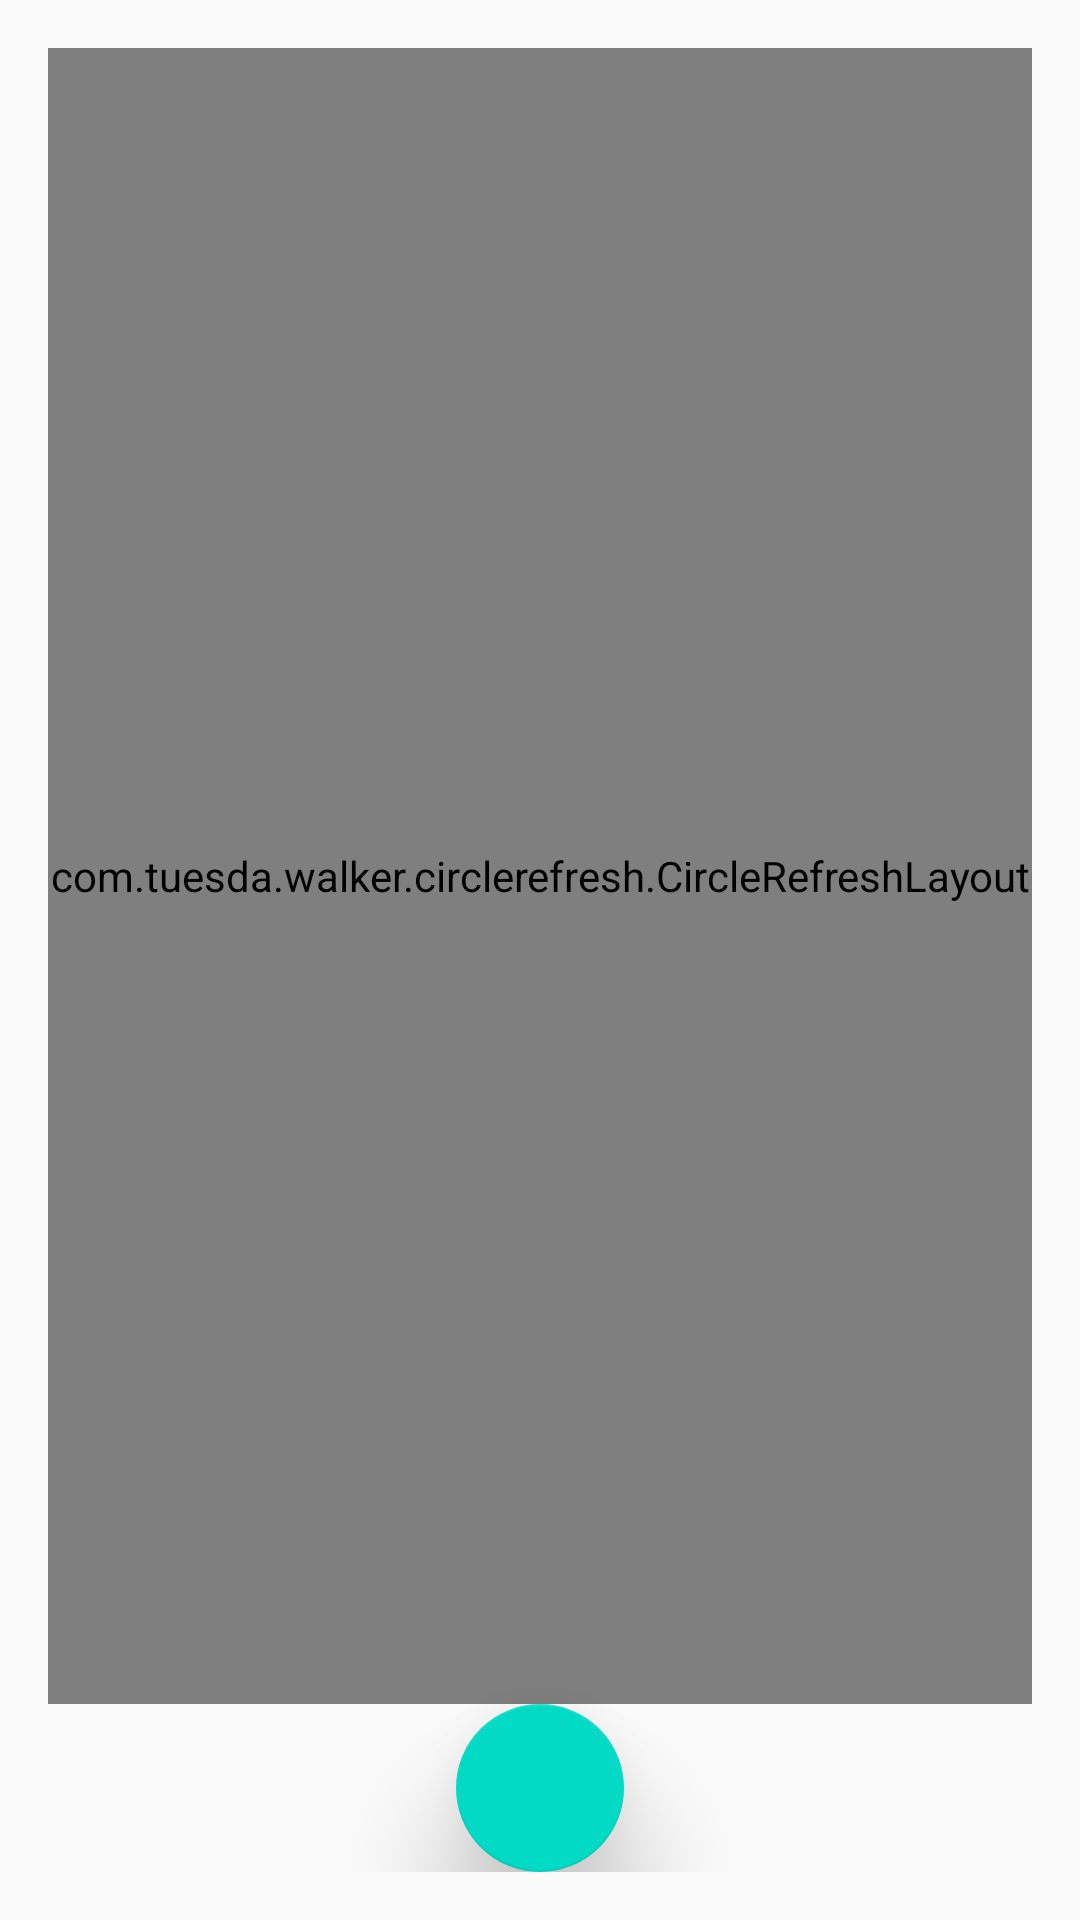

Layout XML and referenced resources for this Android screen:
<!-- AndroidManifest.xml: application theme AppTheme -->
<!-- res/layout/activity_main.xml -->
<?xml version="1.0" encoding="utf-8"?>
<RelativeLayout xmlns:android="http://schemas.android.com/apk/res/android"
    xmlns:tools="http://schemas.android.com/tools"
    android:layout_width="match_parent"
    android:layout_height="match_parent"
    xmlns:app="http://schemas.android.com/apk/res-auto"
    android:paddingBottom="@dimen/activity_vertical_margin"
    android:paddingLeft="@dimen/activity_horizontal_margin"
    android:paddingRight="@dimen/activity_horizontal_margin"
    android:paddingTop="@dimen/activity_vertical_margin"
    tools:context="com.example.robertuspamungkas.projectpam16.MainActivity"
    android:weightSum="1">


    <LinearLayout

        android:orientation="vertical"
        android:layout_width="282dp"
        android:layout_height="wrap_content"
        android:layout_alignParentEnd="true"
        android:layout_alignParentStart="true"
        android:id="@+id/linearLayout"
        android:layout_above="@+id/FAB"
        android:layout_alignParentTop="true"
        android:weightSum="1">

        <com.tuesda.walker.circlerefresh.CircleRefreshLayout
            xmlns:app="http://schemas.android.com/apk/res-auto"
            app:AniBackColor="#ff8b90af"
            app:AniForeColor="#ffffffff"
            app:CircleSmaller="6"
            android:id="@+id/refresh_layout"
            android:layout_width="match_parent"
            android:layout_height="match_parent"
            android:layout_weight="1.12">
            <ListView
                android:layout_width="350dp"
                android:layout_height="430dp"
                android:id="@+id/listView"
                android:layout_alignParentTop="true"
                android:layout_weight="0.83" />
        </com.tuesda.walker.circlerefresh.CircleRefreshLayout>



    </LinearLayout>

    <android.support.design.widget.FloatingActionButton
        android:id="@+id/FAB"
        android:layout_width="163dp"
        android:layout_height="wrap_content"
        android:src="@drawable/ic_edit_white_24dp"
        app:elevation="24dp"
        android:layout_gravity="bottom"
        android:layout_alignParentBottom="true"
        android:layout_centerHorizontal="true" />


</RelativeLayout>
<!-- resources referenced by this layout -->
<resources>
  <dimen name="activity_horizontal_margin">16dp</dimen>
  <dimen name="activity_vertical_margin">16dp</dimen>
  <style name="AppTheme" parent="Theme.AppCompat.Light.DarkActionBar">
              <item name="colorPrimary">@color/colorPrimary</item>
              <item name="colorPrimaryDark">@color/colorPrimaryDark</item>
              <item name="colorAccent">@color/colorAccent</item>
          </style>
  <!-- not gathered from this repository: default colours our renderer supplied (Android Studio template values) -->
  <color name="colorPrimary">#FF6200EE</color>
  <color name="colorPrimaryDark">#FF3700B3</color>
  <color name="colorAccent">#FF03DAC5</color>
</resources>
